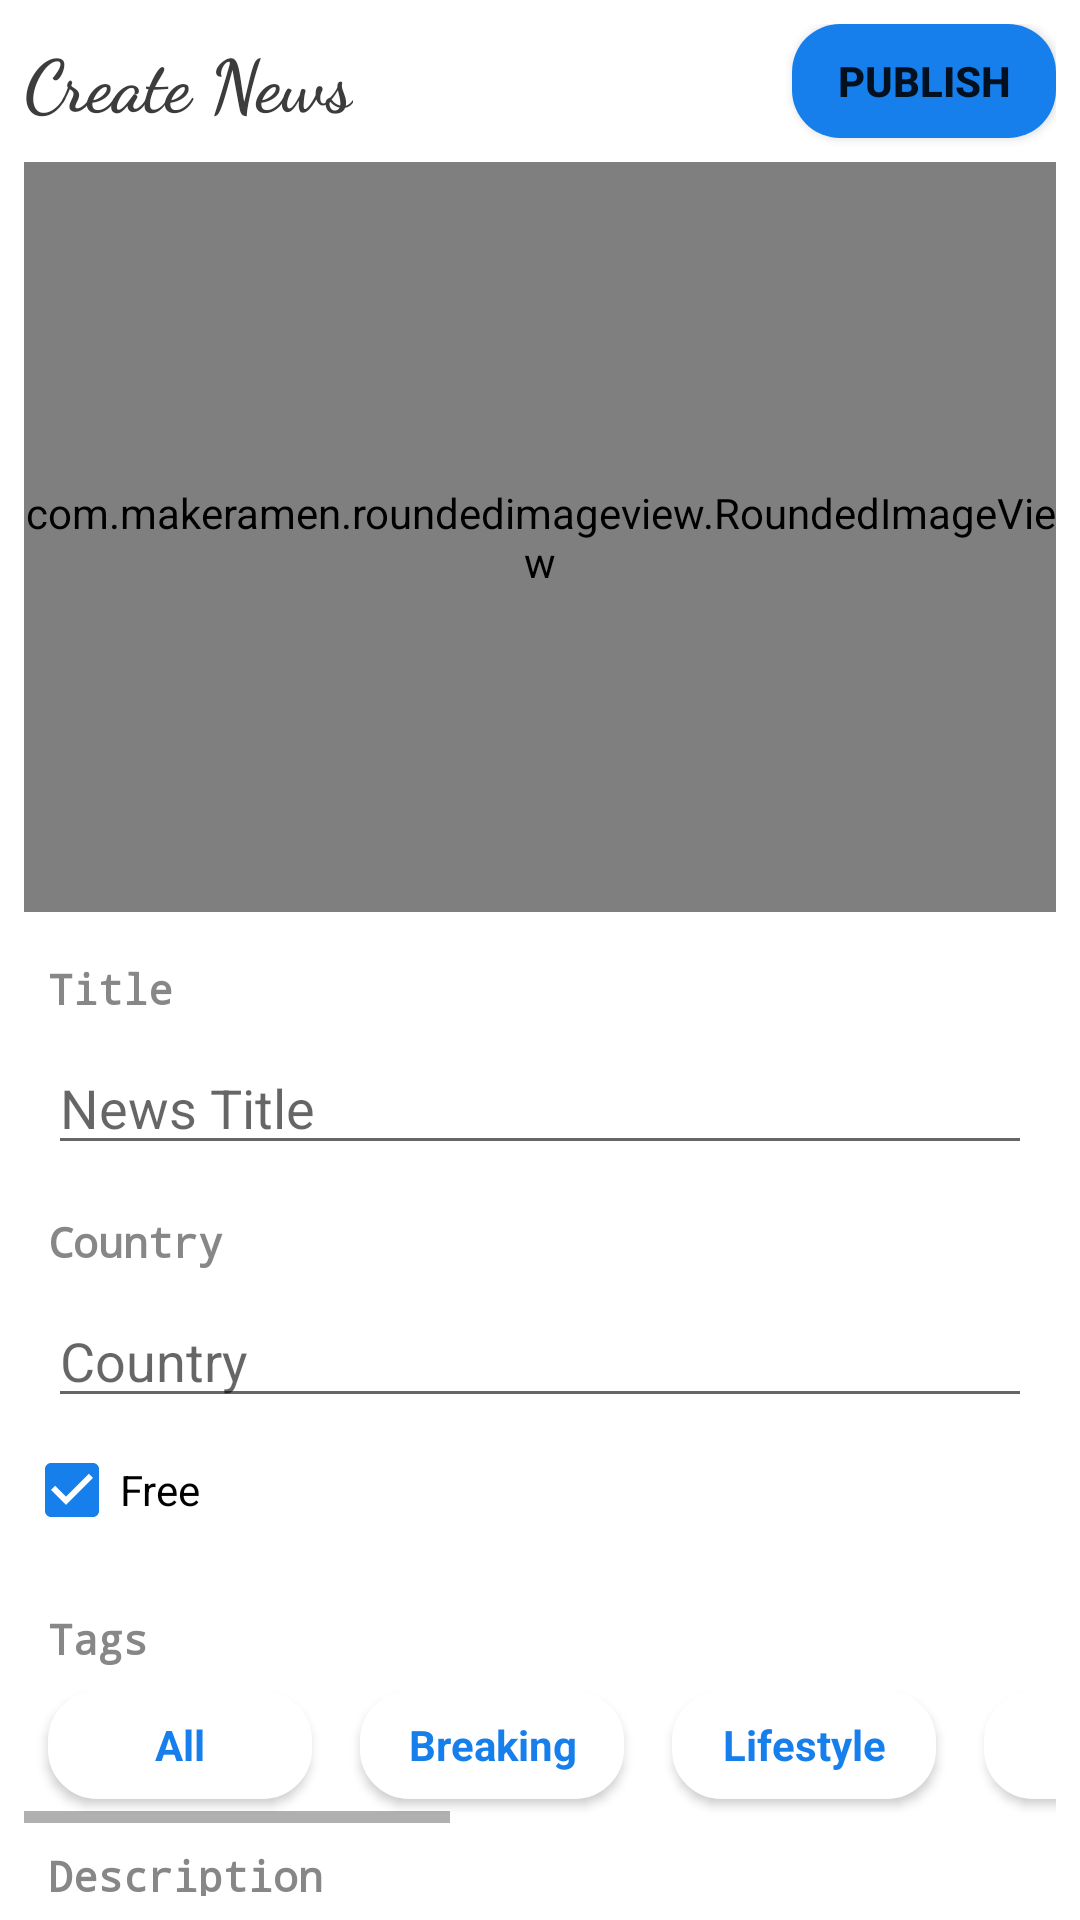

Produce the Android XML layout that renders to this screen, including the resource entries it uses.
<!-- AndroidManifest.xml: application theme Theme.News -->
<!-- res/layout/activity_creat_news.xml -->
<?xml version="1.0" encoding="utf-8"?>
<androidx.constraintlayout.widget.ConstraintLayout xmlns:android="http://schemas.android.com/apk/res/android"
    xmlns:app="http://schemas.android.com/apk/res-auto"
    xmlns:tools="http://schemas.android.com/tools"
    android:layout_width="match_parent"
    android:layout_height="match_parent"
    android:background="@color/white"
    android:focusable="true"
    android:focusableInTouchMode="true"
    tools:context=".ui.Activity.CreateNewsActivity">

    <androidx.core.widget.NestedScrollView
        android:layout_width="match_parent"
        android:layout_height="match_parent"
        android:layout_margin="8dp"
        android:fillViewport="true"
        app:layout_constraintEnd_toEndOf="parent"
        app:layout_constraintStart_toStartOf="parent"
        app:layout_constraintTop_toTopOf="parent">

        <androidx.constraintlayout.widget.ConstraintLayout
            android:layout_width="match_parent"
            android:layout_height="match_parent">

            <Button
                android:id="@+id/button_publish_news_id"
                style="@style/ButtonStyleDark"
                android:layout_width="wrap_content"
                android:layout_height="38dp"
                android:text="@string/publish"
                app:layout_constraintEnd_toEndOf="parent"
                app:layout_constraintTop_toTopOf="parent" />

            <com.makeramen.roundedimageview.RoundedImageView
                android:id="@+id/image_view_upload_image_id"
                android:layout_width="match_parent"
                android:layout_height="250dp"
                android:layout_marginTop="8dp"
                android:adjustViewBounds="true"
                app:riv_corner_radius="16dp"
                android:background="@drawable/border_rectangl_black_1dp"
                android:scaleType="centerCrop"
                android:src="@drawable/upload_image"
                app:layout_constraintEnd_toEndOf="parent"
                app:layout_constraintStart_toStartOf="parent"
                app:layout_constraintTop_toBottomOf="@+id/button_publish_news_id" />


            <ProgressBar
                android:id="@+id/progressBar"
                style="?android:attr/progressBarStyle"
                android:layout_width="35dp"
                android:layout_height="35dp"
                android:layout_marginEnd="8dp"
                android:padding="4dp"
                android:background="@drawable/circle_background_whit"
                android:visibility="gone"
                app:layout_constraintBottom_toBottomOf="@+id/button_publish_news_id"
                app:layout_constraintEnd_toStartOf="@+id/button_publish_news_id"
                app:layout_constraintTop_toTopOf="@+id/button_publish_news_id" />

            
            <TextView
                android:id="@+id/textView4"
                android:layout_width="wrap_content"
                android:layout_height="wrap_content"
                android:layout_marginStart="8dp"
                android:layout_marginTop="16dp"
                android:text="@string/title"
                android:theme="@style/FontTheme3"
                app:layout_constraintStart_toStartOf="parent"
                app:layout_constraintTop_toBottomOf="@+id/image_view_upload_image_id" />

            <EditText
                android:id="@+id/edit_text_title_news_id"
                android:layout_width="0dp"
                android:layout_height="wrap_content"
                android:layout_marginStart="8dp"
                android:layout_marginTop="8dp"
                android:layout_marginEnd="8dp"
                android:ems="10"
                android:hint="@string/news_title"
                android:inputType="textPersonName"
                app:layout_constraintEnd_toEndOf="parent"
                app:layout_constraintStart_toStartOf="parent"
                app:layout_constraintTop_toBottomOf="@+id/textView4" />

            <TextView
                android:id="@+id/textView5"
                android:layout_width="wrap_content"
                android:layout_height="wrap_content"
                android:layout_marginStart="8dp"
                android:layout_marginTop="8dp"
                android:text="@string/description"
                android:theme="@style/FontTheme3"
                app:layout_constraintStart_toStartOf="parent"
                app:layout_constraintTop_toBottomOf="@+id/include" />

            <EditText
                android:id="@+id/edit_text_description_news_id"
                android:layout_width="0dp"
                android:layout_height="200dp"
                android:layout_marginStart="8dp"
                android:layout_marginTop="8dp"
                android:layout_marginEnd="8dp"
                android:ems="10"
                android:gravity="top|left"
                android:hint="@string/news_description"
                android:inputType="textMultiLine"
                android:scrollbars="vertical"
                app:layout_constraintBottom_toBottomOf="parent"
                app:layout_constraintEnd_toEndOf="parent"
                app:layout_constraintStart_toStartOf="parent"
                app:layout_constraintTop_toBottomOf="@+id/textView5" />

            <TextView
                android:id="@+id/textView9"
                android:layout_width="wrap_content"
                android:layout_height="wrap_content"
                android:layout_marginStart="8dp"
                android:layout_marginTop="16dp"
                android:text="Country"
                android:theme="@style/FontTheme3"
                app:layout_constraintStart_toStartOf="parent"
                app:layout_constraintTop_toBottomOf="@+id/edit_text_title_news_id" />

            <EditText
                android:id="@+id/edit_text_country_id"
                android:layout_width="0dp"
                android:layout_height="wrap_content"
                android:layout_marginStart="8dp"
                android:layout_marginTop="8dp"
                android:layout_marginEnd="8dp"
                android:ems="10"
                android:hint="@string/country"
                android:inputType="textPersonName"
                app:layout_constraintEnd_toEndOf="parent"
                app:layout_constraintStart_toStartOf="parent"
                app:layout_constraintTop_toBottomOf="@+id/textView9" />

            <TextView
                android:id="@+id/textView7"
                android:layout_width="wrap_content"
                android:layout_height="wrap_content"
                android:theme="@style/FontTheme4"
                android:text="@string/create_news"
                app:layout_constraintBottom_toBottomOf="@+id/button_publish_news_id"
                app:layout_constraintStart_toStartOf="parent"
                app:layout_constraintTop_toTopOf="@+id/button_publish_news_id" />

            <TextView
                android:id="@+id/textView6"
                android:layout_width="wrap_content"
                android:layout_height="wrap_content"
                android:layout_marginStart="8dp"
                android:layout_marginTop="16dp"
                android:text="@string/tags"
                android:theme="@style/FontTheme3"
                app:layout_constraintStart_toStartOf="parent"
                app:layout_constraintTop_toBottomOf="@+id/check_box_pid_id" />

            <include
                android:id="@+id/include"
                layout="@layout/tags_include"
                android:layout_width="match_parent"
                android:layout_height="wrap_content"
                app:layout_constraintEnd_toEndOf="parent"
                app:layout_constraintStart_toStartOf="parent"
                app:layout_constraintTop_toBottomOf="@+id/textView6" />

            <CheckBox
                android:id="@+id/check_box_pid_id"
                android:layout_width="wrap_content"
                android:layout_height="0dp"
                android:text="@string/free"
                android:checked="true"
                app:layout_constraintStart_toStartOf="parent"
                app:layout_constraintTop_toBottomOf="@+id/edit_text_country_id" />
        </androidx.constraintlayout.widget.ConstraintLayout>
    </androidx.core.widget.NestedScrollView>
</androidx.constraintlayout.widget.ConstraintLayout>
<!-- res/layout/tags_include.xml (included above) -->
<?xml version="1.0" encoding="utf-8"?>
<androidx.constraintlayout.widget.ConstraintLayout
    xmlns:android="http://schemas.android.com/apk/res/android"
    xmlns:app="http://schemas.android.com/apk/res-auto"
    xmlns:tools="http://schemas.android.com/tools"
    android:layout_width="match_parent"
    android:layout_height="wrap_content">

    <HorizontalScrollView
        android:layout_width="wrap_content"
        android:layout_height="wrap_content"
        app:layout_constraintBottom_toBottomOf="parent"
        app:layout_constraintEnd_toEndOf="parent"
        app:layout_constraintStart_toStartOf="parent"
        app:layout_constraintTop_toTopOf="parent">

        <LinearLayout
            android:layout_width="wrap_content"
            android:layout_height="wrap_content"
            android:orientation="horizontal">

            <Button
                android:id="@+id/button10"
                android:layout_width="wrap_content"
                android:layout_height="36dp"
                android:layout_margin="8dp"
                style="@style/ButtonStyle"
                android:text="@string/all" />

            <Button
                android:id="@+id/button11"
                android:layout_width="wrap_content"
                android:layout_height="36dp"
                android:layout_margin="8dp"
                style="@style/ButtonStyle"
                android:text="@string/breaking" />

            <Button
                android:id="@+id/button12"
                android:layout_width="wrap_content"
                android:layout_height="36dp"
                android:layout_margin="8dp"
                style="@style/ButtonStyle"
                android:text="@string/lifestyle" />

            <Button
                android:id="@+id/button13"
                android:layout_width="wrap_content"
                android:layout_height="36dp"
                android:layout_margin="8dp"
                style="@style/ButtonStyle"
                android:text="@string/music" />

            <Button
                android:id="@+id/button14"
                android:layout_width="wrap_content"
                android:layout_height="36dp"
                android:layout_margin="8dp"
                style="@style/ButtonStyle"
                android:text="@string/entertainment" />

            <Button
                android:id="@+id/button15"
                android:layout_width="wrap_content"
                android:layout_height="36dp"
                android:layout_margin="8dp"
                style="@style/ButtonStyle"
                android:text="@string/technology" />

            <Button
                android:id="@+id/button16"
                android:layout_width="wrap_content"
                android:layout_height="36dp"
                android:layout_margin="8dp"
                style="@style/ButtonStyle"
                android:text="@string/politics" />

            <Button
                android:id="@+id/button17"
                android:layout_width="wrap_content"
                android:layout_height="36dp"
                android:layout_margin="8dp"
                style="@style/ButtonStyle"
                android:text="@string/local" />
        </LinearLayout>
    </HorizontalScrollView>

</androidx.constraintlayout.widget.ConstraintLayout>
<!-- resources referenced by this layout -->
<resources>
  <color name="white">#FFFFFFFF</color>
  <!-- drawable border_rectangl_black_1dp (drawable-v24) -->
  <?xml version="1.0" encoding="utf-8"?>
  <shape xmlns:android="http://schemas.android.com/apk/res/android"
      android:shape="rectangle">
      <solid android:color="@color/noColor" />
  
      <stroke
          android:width="1dp"
          android:color="@color/purple_500" />
  
      
  
      <corners
          android:bottomLeftRadius="16dp"
          android:bottomRightRadius="16dp"
          android:topLeftRadius="16dp"
          android:topRightRadius="16dp" />
  </shape>
  <!-- drawable circle_background_whit (drawable) -->
  <?xml version="1.0" encoding="utf-8"?>
  <shape xmlns:android="http://schemas.android.com/apk/res/android"
      android:shape="oval">
      <solid android:color="@color/white" />
      <size
          android:width="50dp"
          android:height="50dp" />
  </shape>
  <string name="all">All</string>
  <string name="breaking">Breaking</string>
  <string name="country">Country</string>
  <string name="create_news">Create News</string>
  <string name="description">Description</string>
  <string name="entertainment">Entertainment</string>
  <string name="free">Free</string>
  <string name="lifestyle">Lifestyle</string>
  <string name="local">Local</string>
  <string name="music">Music</string>
  <string name="news_description">News Description</string>
  <string name="news_title">News Title</string>
  <string name="politics">Politics</string>
  <string name="publish">Publish</string>
  <string name="tags">Tags</string>
  <string name="technology">Technology</string>
  <string name="title">Title</string>
  <string name="upload_image">Upload Image</string>
  <style name="ButtonStyle" parent="android:style/Widget.Button">
          <item name="backgroundTint">@color/white</item>
          <item name="android:textStyle">bold</item>
          <item name="android:textAlignment">center</item>
          <item name="android:textColor">@color/purple_500</item>
          <item name="android:background">@drawable/bg_button_light</item>
          <item name="android:foreground">@drawable/border_rectangl_black_1dp</item>
      </style>
  <style name="ButtonStyleDark">
          <item name="android:textStyle">bold</item>
          <item name="android:textAlignment">center</item>
          <item name="android:background">@drawable/bg_button_dark</item>
      </style>
  <style name="FontTheme3">
          <item name="android:textColor">@color/gray</item>
          <item name="android:typeface">monospace</item>
          <item name="android:textStyle">bold</item>
  
      </style>
  <style name="FontTheme4">
          <item name="android:textColor">@color/dark_gray</item>
          <item name="android:fontFamily">cursive</item>
          <item name="android:typeface">monospace</item>
          <item name="android:textStyle">bold</item>
          <item name="android:textSize">24sp</item>
      </style>
  <color name="noColor">#00000000</color>
  <color name="purple_500">#167FEC</color>
  <!-- drawable bg_button_light (drawable-v24) -->
  <?xml version="1.0" encoding="UTF-8"?>
  <shape
      xmlns:android="http://schemas.android.com/apk/res/android">
      <stroke
          android:width="1dp"
          android:color="@color/purple_500"/>
      <corners
          android:radius="16dp" />
  
  
      <solid android:color="@color/white" />
  
  </shape>
  <!-- drawable bg_button_dark (drawable-v24) -->
  <?xml version="1.0" encoding="UTF-8"?>
  <shape
      xmlns:android="http://schemas.android.com/apk/res/android">
      
      <corners
          android:radius="16dp" />
  
  
      <solid android:color="@color/purple_500" />
  
  </shape>
  <color name="gray">#878787</color>
  <color name="dark_gray">#3C3C3C</color>
  <color name="teal_200">#167FEC</color>
  <color name="teal_700">#167FEC</color>
  <color name="black">#FF000000</color>
</resources>
